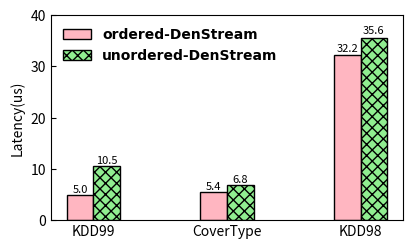

Recreate this plot in Python.
import matplotlib.pyplot as plt

dir = '../../Data/Scalability/DenStream/'
font = {'family': 'Times New Roman',
        'weight': 'bold',
        'size': 10,
        }

datasets = ['KDD99', 'CoverType', 'KDD98']

ordered_DenStream = [4.975, 5.429, 32.154]
unordered_Denstream = [10.515, 6.840, 35.587]

pos = list(range(len(ordered_DenStream)))
width = 0.2

plt.rcParams['xtick.direction'] = 'in'
plt.rcParams['ytick.direction'] = 'in'
fig, ax = plt.subplots(figsize=(4.3, 2.5))
plt.subplots_adjust(
    left=0.13,
    bottom=0.13,
    right=0.95,
    top=0.95,
    wspace=0.00,
    hspace=0.00)

rects1 = plt.bar(pos, ordered_DenStream, width, color='lightpink', label="ordered-DenStream", edgecolor='black')
rects2 = plt.bar([p + width for p in pos], unordered_Denstream, width, color='lightgreen', label="unordered-DenStream", hatch='xxx', edgecolor='black')

plt.ylabel('Latency(us)', size=10, weight='medium')
ax.set_xticks([p + 0.5 * width for p in pos])
ax.set_xticklabels(datasets)
plt.ylim(0, 40)

def autolabel(rects, loc, angle):
    for rect in rects:
        h = rect.get_height()
        ax.text(rect.get_x()+rect.get_width()/2.+loc, 1.01*h, '%0.1f'%float(h),
                ha='center', va='bottom', fontsize=8, rotation=angle)

autolabel(rects1, 0, 0)
autolabel(rects2, 0, 0)
plt.legend(loc='upper left', prop=font, frameon=False)
plt.show()
# plt.savefig(dir + "DenStream-p=32-Latency.pdf")
